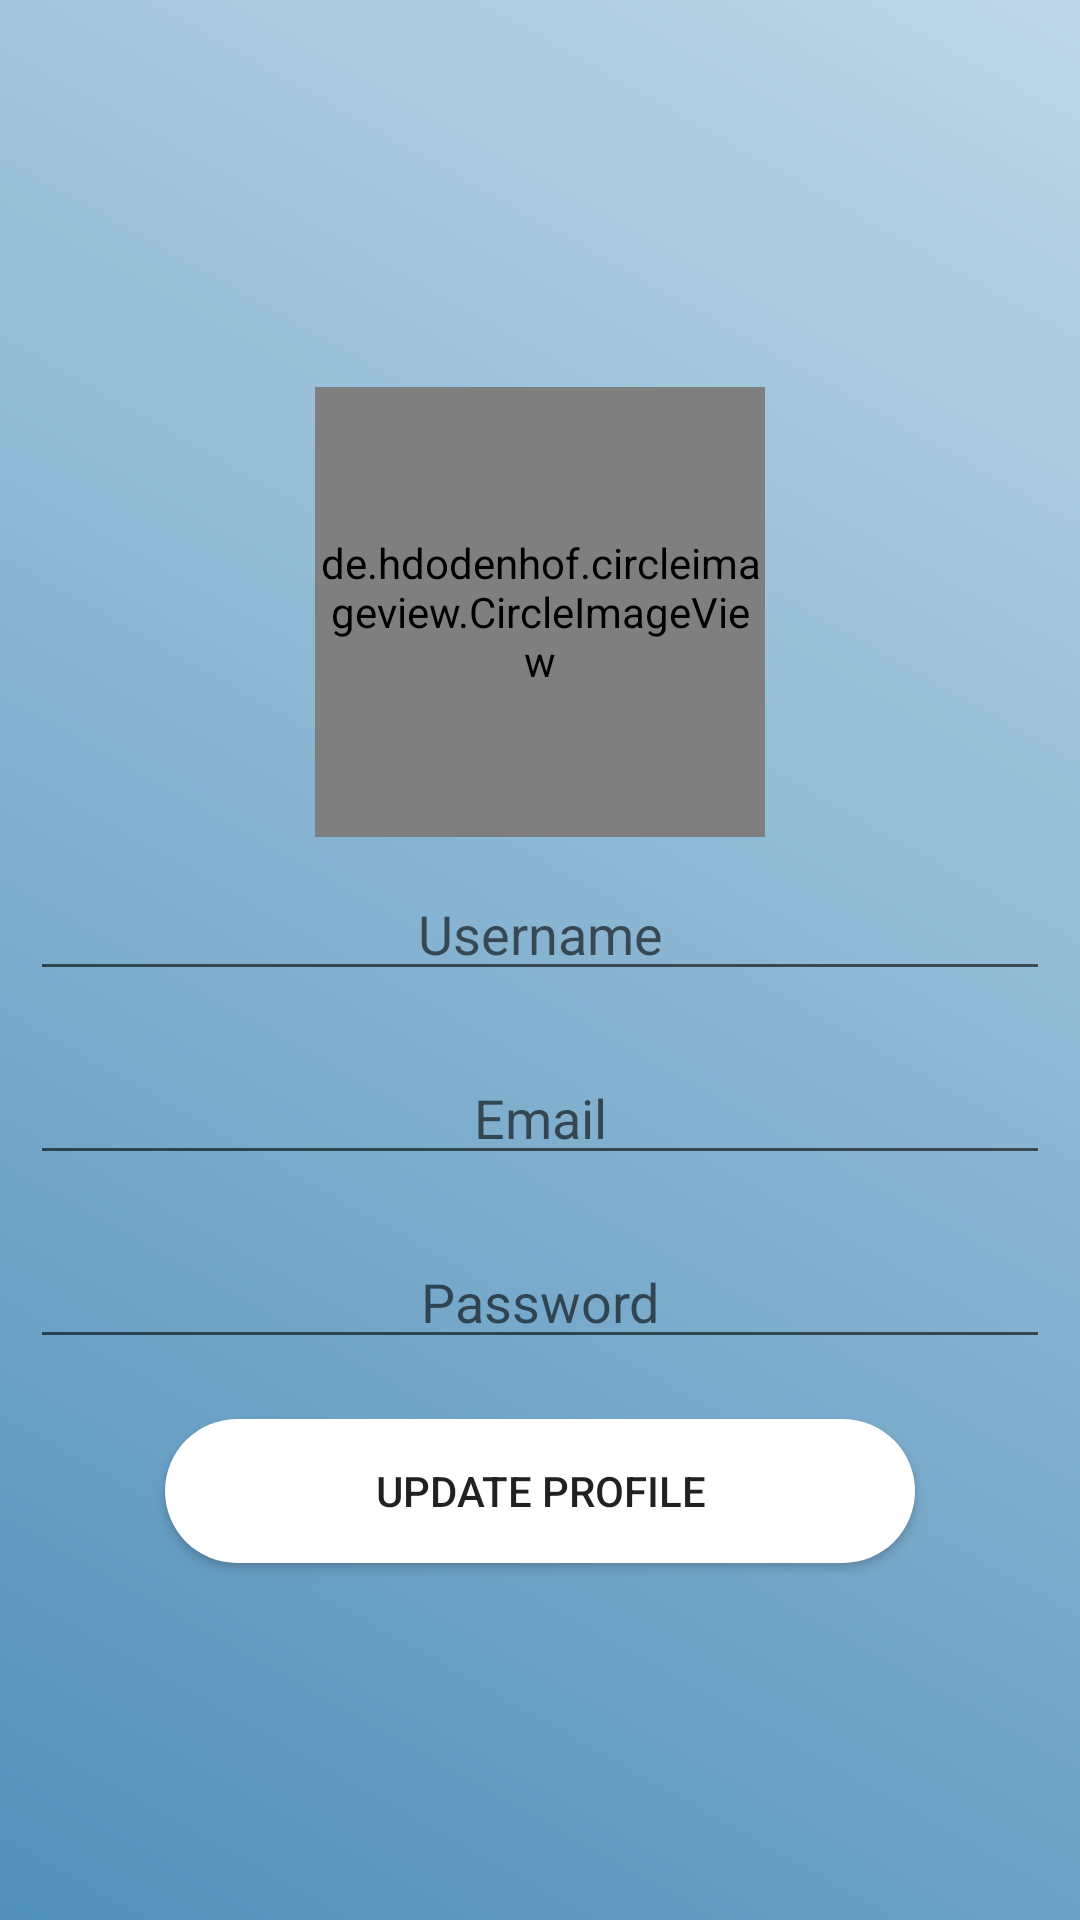

Produce the Android XML layout that renders to this screen, including the resource entries it uses.
<!-- AndroidManifest.xml: application theme Theme.BidingApplication -->
<!-- res/layout/activity_config_profile.xml -->
<?xml version="1.0" encoding="utf-8"?>
<LinearLayout xmlns:android="http://schemas.android.com/apk/res/android"
    xmlns:app="http://schemas.android.com/apk/res-auto"
    xmlns:tools="http://schemas.android.com/tools"
    android:layout_width="match_parent"
    android:orientation="vertical"
    android:background="@drawable/tabdesign"
    android:layout_height="match_parent"
    android:layout_gravity="center"
    android:gravity="center"
    tools:context=".profile.configProfileActivity">

    <de.hdodenhof.circleimageview.CircleImageView
        android:layout_width="150dp"
        android:layout_height="150dp"
        android:src="@mipmap/ic_launcher"
        android:layout_gravity="center"
        android:layout_marginTop="10dp"
        android:id="@+id/configProfilePicture"
        />
    <EditText
        android:layout_width="match_parent"
        android:layout_height="wrap_content"
        android:hint="Username"
        android:gravity="center"
        android:layout_margin="10dp"
        android:id="@+id/configUserName"
        />
    <EditText
        android:layout_width="match_parent"
        android:layout_height="wrap_content"
        android:hint="Email"
        android:gravity="center"
        android:layout_margin="10dp"
        android:id="@+id/configUserEmail"
        />
    <EditText
        android:layout_width="match_parent"
        android:layout_height="wrap_content"
        android:hint="Password"
        android:gravity="center"
        android:inputType="textPassword"
        android:layout_margin="10dp"
        android:id="@+id/configUserPass"
        />
    <androidx.appcompat.widget.AppCompatButton
        android:layout_width="250dp"
        android:layout_height="wrap_content"
        android:text="Update profile"
        android:layout_marginTop="10dp"
        android:background="@drawable/button"
        android:id="@+id/configUpdateButton"
        />

</LinearLayout>
<!-- resources referenced by this layout -->
<resources>
  <!-- drawable button (drawable) -->
  <?xml version="1.0" encoding="utf-8"?>
  <shape xmlns:android="http://schemas.android.com/apk/res/android">
  <corners android:bottomRightRadius="250dp"
      android:bottomLeftRadius="250dp"
      android:topRightRadius="250dp"
      android:topLeftRadius="250dp"
      />
      <gradient android:startColor="@color/white"
          android:endColor="@color/white"/>
  </shape>
  <!-- drawable tabdesign (drawable) -->
  <?xml version="1.0" encoding="utf-8"?>
  <shape xmlns:android="http://schemas.android.com/apk/res/android">
  <gradient
      android:angle="45"
      android:startColor="#5190BA"
      android:endColor="#BDD7E8"
      />
  </shape>
  <style name="Theme.BidingApplication" parent="Theme.MaterialComponents.DayNight.NoActionBar">
          
          <item name="colorPrimary">@color/purple_500</item>
          <item name="colorPrimaryVariant">@color/purple_700</item>
          <item name="colorOnPrimary">@color/white</item>
          
          <item name="colorSecondary">@color/teal_200</item>
          <item name="colorSecondaryVariant">@color/teal_700</item>
          <item name="colorOnSecondary">@color/black</item>
          
          <item name="android:statusBarColor" tools:targetApi="l">?attr/colorPrimaryVariant</item>
          
      </style>
  <!-- not gathered from this repository: default colours our renderer supplied (Android Studio template values) -->
  <color name="purple_500">#FF6200EE</color>
  <color name="purple_700">#FF3700B3</color>
  <color name="teal_200">#FF03DAC5</color>
  <color name="teal_700">#FF018786</color>
  <color name="black">#FF000000</color>
  <color name="white">#FFFFFFFF</color>
</resources>
